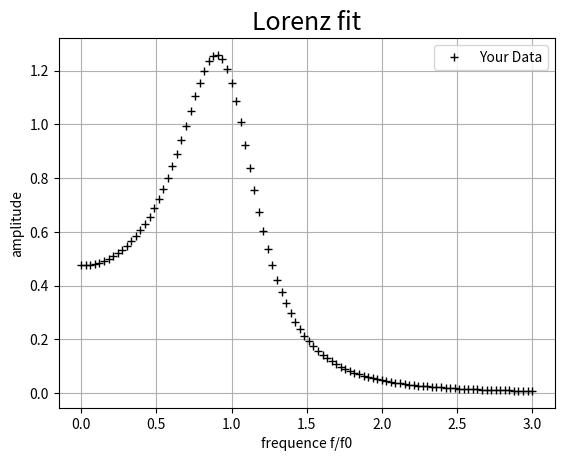

Write Python code to recreate this figure.
import numpy as np
import matplotlib.pyplot as plt
#from scipy.optimize import curve_fit 

p = 0.9
t = 0.7
A = 1 / 2.0

n_pnt = 100
x_start = 0
x_end = 3.0

X = np.linspace(x_start, x_end, n_pnt)
Y = A/((X**2-p**2)**2+t**2*p**2)

with open("lorentz_curve.txt", "w") as f:
    for x, y in zip(X, Y):
        f.write(f"{x}, {y}\n")
    #print(X, Y, file=f)

plt.plot(X, Y, "+", linewidth = 4, color=(0, 0, 0),label="Your Data")

plt.grid()
plt.xlabel("frequence f/f0")
plt.ylabel("amplitude")
plt.title("Lorenz fit",fontsize = 18);
plt.legend()
plt.show()
